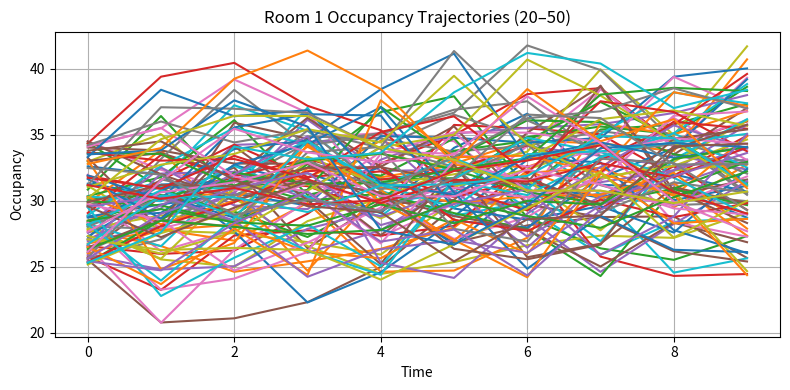
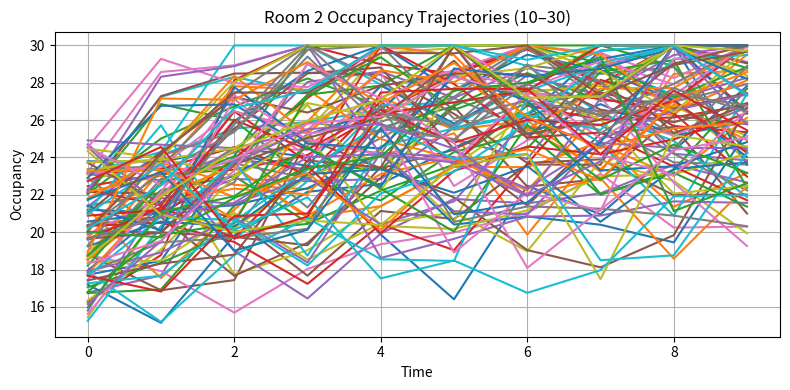

The script that saved these images, in order:
# -*- coding: utf-8 -*-
"""
Created on Sat Nov 15 12:49:53 2025

@author: geots

Rooms' Occupancy process.
NOT TO BE CHANGED BY THE STUDENTS
"""

import numpy as np


def next_occupancy_levels(r1_current, r2_current):
    """
    Markovian 2-room occupancy update.
    
    Args:
        r1_current (float): Occupancy in Room 1 at time t-1
        r2_current (float): Occupancy in Room 2 at time t-1
    
    Returns:
        (float, float): Occupancies (r1_next, r2_next) at time t
    """

    # ---- Long-run means ----
    mean_r1 = 35.0   # Room 1 is busier
    mean_r2 = 25.0   # Room 2 is less busy

    # ---- Reversion strength (same for both rooms) ----
    rev = 0.25

    # ---- Coupling strength ----
    coupling = 0.1   # weak influence of one room on the other

    # ---- Noise ----
    noise_r1 = np.random.normal(0, 3.0)
    noise_r2 = np.random.normal(0, 2.5)

    # ---- Room 1 update ----
    r1_next = (
        r1_current
        + rev * (mean_r1 - r1_current)
        + coupling * (r2_current - r1_current)
        + noise_r1
    )

    # ---- Room 2 update ----
    r2_next = (
        r2_current
        + rev * (mean_r2 - r2_current)
        + coupling * (r1_current - r2_current)
        + noise_r2
    )

    # ---- Enforce boundaries ----
    r1_next = float(np.clip(r1_next, 20, 50))
    r2_next = float(np.clip(r2_next, 10, 30))

    return r1_next, r2_next



### Example use to generate trajectories


import matplotlib.pyplot as plt

def generate_trajectories(T, num_paths):

    r1_paths = []
    r2_paths = []

    for _ in range(num_paths):
        # Random initial states inside allowed ranges
        r1 = [np.random.uniform(25, 35)]
        r2 = [np.random.uniform(15, 25)]

        for t in range(1, T):
            r1_next, r2_next = next_occupancy_levels(r1[-1], r2[-1])
            r1.append(r1_next)
            r2.append(r2_next)

        r1_paths.append(r1)
        r2_paths.append(r2)

    return r1_paths, r2_paths


def plot_trajectories(r1_paths, r2_paths):
    T = len(r1_paths[0])

    # --- Room 1 ---
    plt.figure(figsize=(8,4))
    for traj in r1_paths:
        plt.plot(traj)
    plt.title("Room 1 Occupancy Trajectories (20–50)")
    plt.xlabel("Time")
    plt.ylabel("Occupancy")
    plt.grid(True)
    plt.tight_layout()
    plt.show()

    # --- Room 2 ---
    plt.figure(figsize=(8,4))
    for traj in r2_paths:
        plt.plot(traj)
    plt.title("Room 2 Occupancy Trajectories (10–30)")
    plt.xlabel("Time")
    plt.ylabel("Occupancy")
    plt.grid(True)
    plt.tight_layout()
    plt.show()


if __name__ == "__main__":
    r1, r2 = generate_trajectories(T=10, num_paths=100)
    plot_trajectories(r1, r2)

import pandas as pd

pd.DataFrame(r1).to_csv("OutOfSampleOccupancyRoom1.3.csv", index=False)
pd.DataFrame(r2).to_csv("OutOfSampleOccupancyRoom2.3.csv", index=False)
